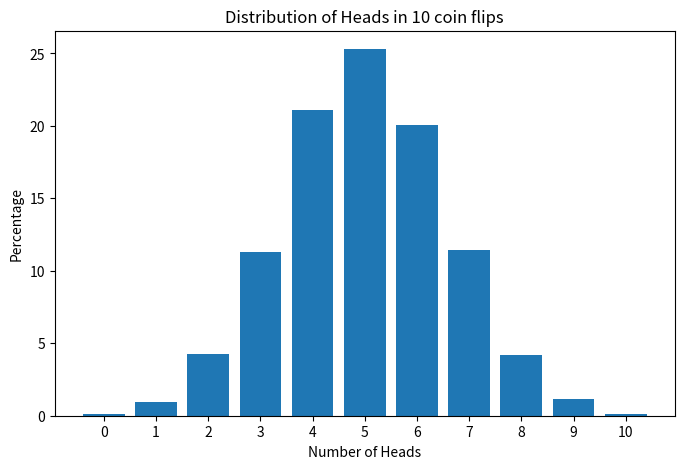

Write Python code to recreate this figure.
import random
import matplotlib.pyplot as plt


def flip_coin(cases : int = 10000) -> dict:
    results = {i: 0 for i in range(11)}

    for _ in range(cases):
        heads = 0

        for _ in range(10):
            if random.choice(["H", "T"]) == "H":
                heads += 1

        results[heads] += 1

    percentage = {
        heads: round(results[heads] / cases * 100, 2)
        for heads, count in results.items()
    }

    return percentage


def draw_gaussian_distribution_graph(data: dict) -> None:
    xs = list(data.keys())
    ys = list(data.values())

    plt.figure(figsize=(8, 5))
    plt.bar(xs, ys)

    plt.xlabel("Number of Heads")
    plt.ylabel("Percentage")
    plt.title("Distribution of Heads in 10 coin flips")

    plt.xticks(range(11))
    plt.show()


result = flip_coin()
print(result)
draw_gaussian_distribution_graph(result)
